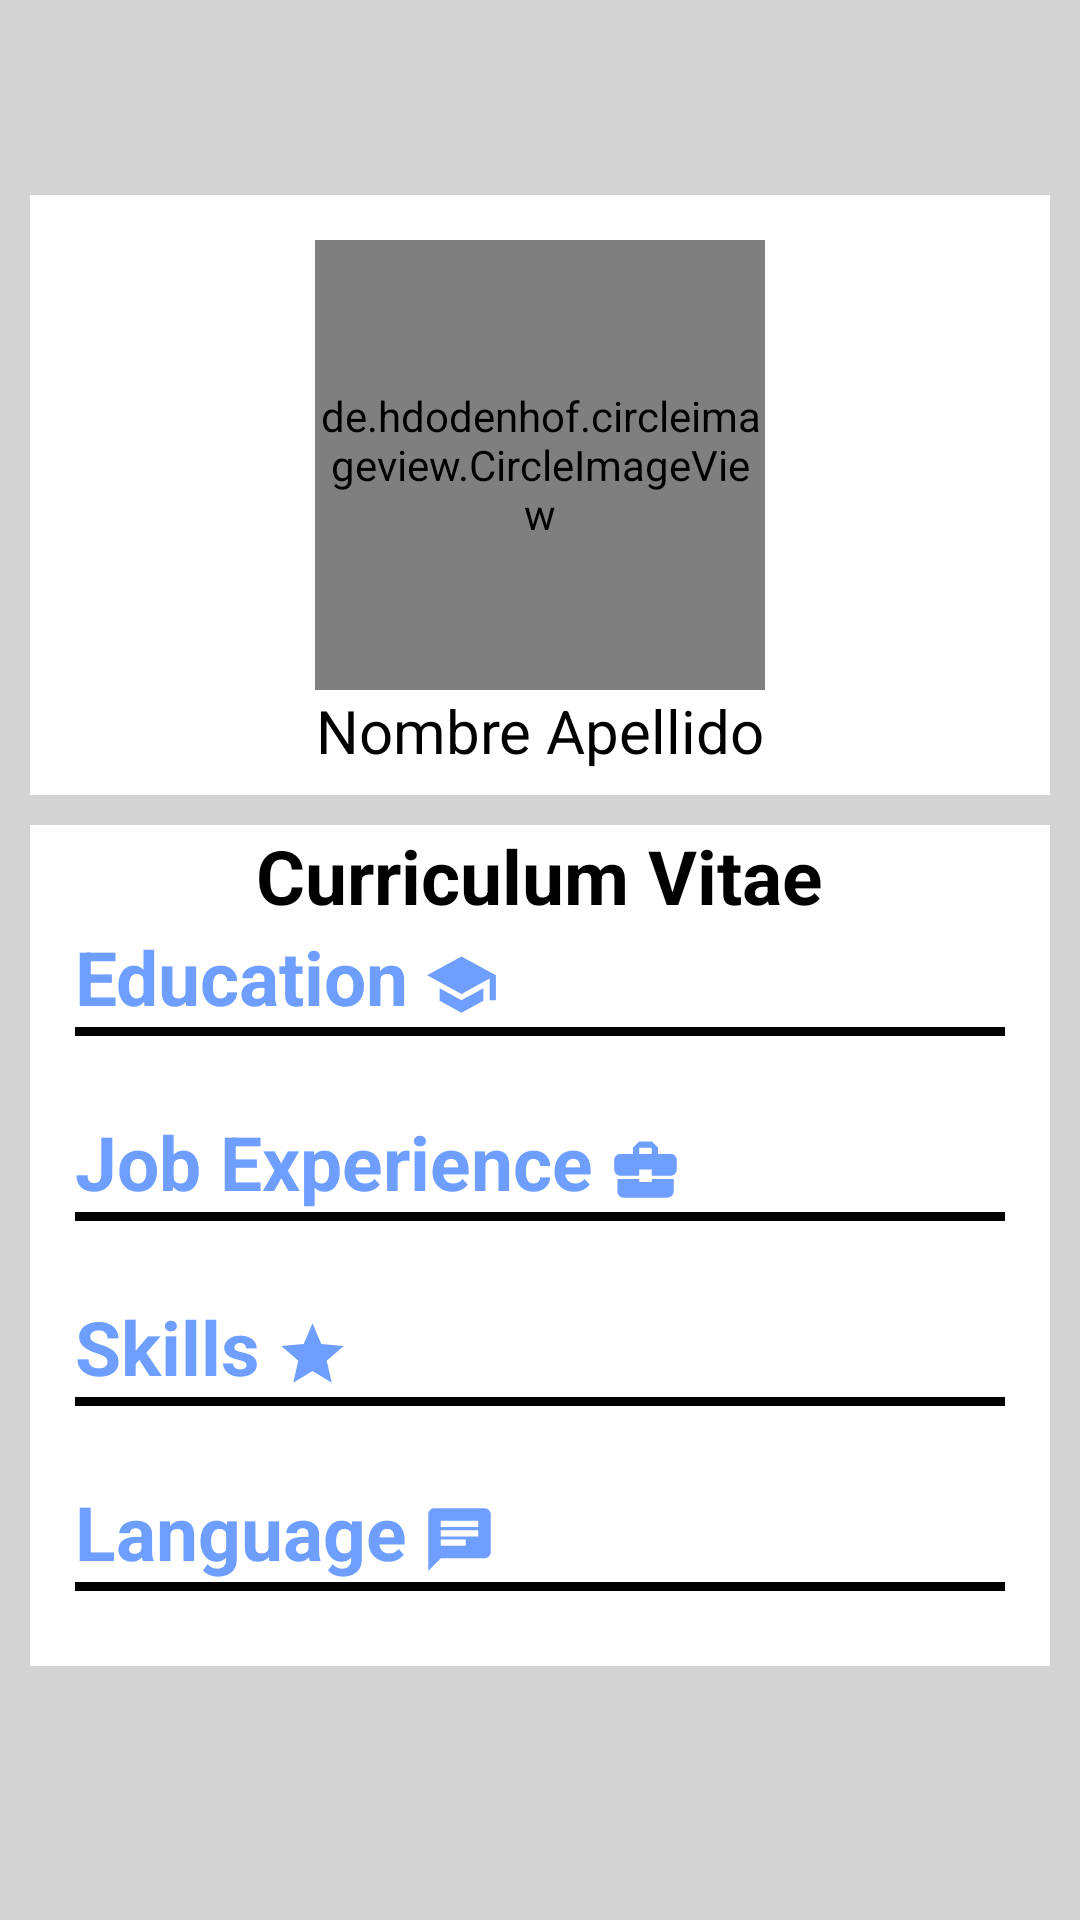

This screen was rendered from an Android layout file. Write that file and the resources it references.
<!-- AndroidManifest.xml: application theme AppTheme -->
<!-- res/layout/ver_perfil_cv_intelectual.xml -->
<?xml version="1.0" encoding="utf-8"?>
<ScrollView xmlns:android="http://schemas.android.com/apk/res/android"
    xmlns:app="http://schemas.android.com/apk/res-auto"
    android:layout_width="match_parent"
    android:background="@color/grey"
    android:layout_height="wrap_content"
    android:fillViewport="false">

    <LinearLayout
        android:orientation="vertical" android:layout_width="match_parent"
        android:layout_height="match_parent">

    <LinearLayout
        android:background="@color/white"
         android:layout_marginTop="65dp"
        android:layout_marginLeft="10dp"
        android:layout_marginRight="10dp"
        android:onClick="verPerfil"
        android:orientation="vertical" android:layout_width="match_parent"
        android:layout_height="200dp">

        <de.hdodenhof.circleimageview.CircleImageView
            xmlns:app="http://schemas.android.com/apk/res-auto"
            android:id="@+id/profile_image"
            android:layout_width="150dp"
            android:layout_marginTop="15dp"
            android:layout_gravity="center"
            android:layout_height="150dp"
            android:onClick="irEditarProfilePicture"
            android:src="@drawable/profilepicture"
            app:civ_border_color="#FF000000"
            app:civ_border_width="0dp" />

        <TextView
            android:id="@+id/textViewNombre"
            android:textSize="20sp"
            android:textAlignment="center"
            android:textColor="@color/black"
            android:layout_width="match_parent"
            android:layout_height="match_parent"
            android:text="Nombre Apellido" />

    </LinearLayout>

        <LinearLayout
            android:background="@color/white"
            android:layout_marginTop="10dp"
            android:layout_marginLeft="10dp"
            android:layout_marginRight="10dp"
            android:layout_marginBottom="70dp"
            android:onClick="editarCV"
            android:orientation="vertical" android:layout_width="match_parent"
            android:layout_height="match_parent">

            <TextView android:id="@+id/tittle"
                android:layout_width="wrap_content"
                android:layout_height="wrap_content"
                android:textColor="@color/black"
                android:text="@string/CurriculumVitae"
                android:textSize="25dp"
                android:textStyle="bold"
                android:layout_gravity="center"/>

            <LinearLayout
                android:layout_width="match_parent"
                android:layout_height="wrap_content"
                android:orientation="vertical">
                <LinearLayout
                    android:layout_width="match_parent"
                    android:layout_height="wrap_content"
                    android:orientation="horizontal">
                    <TextView android:id="@+id/Educacion"
                        android:layout_width="wrap_content"
                        android:layout_height="wrap_content"
                        android:textColor="@color/celeste"
                        android:text="@string/Education"
                        android:layout_marginLeft="15dp"
                        android:textSize="25dp"
                        android:textStyle="bold" />

                    <ImageView
                        android:id="@+id/icon1"
                        android:layout_marginLeft="5dp"
                        android:layout_width="25dp"
                        android:layout_height="25dp"
                        android:layout_marginTop="7dp"
                        app:srcCompat="@drawable/ic_school_black_24dp" />
                </LinearLayout>

                <LinearLayout
                    android:background="@color/black"
                    android:layout_width="match_parent"
                    android:layout_marginLeft="15dp"
                    android:layout_marginBottom="15dp"
                    android:layout_marginRight="15dp"
                    android:layout_height="3dp">
                </LinearLayout>
                <LinearLayout
                    android:id="@+id/layoutEducacion"
                    android:layout_marginLeft="20dp"
                    android:layout_marginBottom="10dp"
                    android:orientation="vertical"
                    android:layout_marginRight="15dp"
                    android:layout_width="match_parent"
                    android:layout_height="match_parent" />
            </LinearLayout>

            <LinearLayout
                android:layout_width="match_parent"
                android:layout_height="wrap_content"
                android:orientation="vertical">
                <LinearLayout
                    android:layout_width="match_parent"
                    android:layout_height="wrap_content"
                    android:orientation="horizontal">
                    <TextView android:id="@+id/Experiencia"
                        android:layout_width="wrap_content"
                        android:layout_height="wrap_content"
                        android:textColor="@color/celeste"
                        android:text="@string/JobExperience"
                        android:layout_marginLeft="15dp"
                        android:textSize="25dp"
                        android:textStyle="bold" />

                    <ImageView
                        android:id="@+id/icon2"
                        android:layout_marginLeft="5dp"
                        android:layout_width="25dp"
                        android:layout_height="25dp"
                        android:layout_marginTop="7dp"
                        app:srcCompat="@drawable/ic_business_center_black_24dp" />
                </LinearLayout>

                <LinearLayout
                    android:background="@color/black"
                    android:layout_width="match_parent"
                    android:layout_marginLeft="15dp"
                    android:layout_marginBottom="15dp"
                    android:layout_marginRight="15dp"
                    android:layout_height="3dp">
                </LinearLayout>
                <LinearLayout
                    android:id="@+id/layoutExperiencia"
                    android:layout_marginLeft="20dp"
                    android:layout_marginBottom="10dp"
                    android:orientation="vertical"
                    android:layout_marginRight="15dp"
                    android:layout_width="match_parent"
                    android:layout_height="match_parent" />
            </LinearLayout>

            <LinearLayout
                android:layout_width="match_parent"
                android:layout_height="wrap_content"
                android:orientation="vertical">
                <LinearLayout
                    android:layout_width="match_parent"
                    android:layout_height="wrap_content"
                    android:orientation="horizontal">
                    <TextView android:id="@+id/Skills"
                        android:layout_width="wrap_content"
                        android:layout_height="wrap_content"
                        android:textColor="@color/celeste"
                        android:text="@string/Skills"
                        android:layout_marginLeft="15dp"
                        android:textSize="25dp"
                        android:textStyle="bold" />

                    <ImageView
                        android:id="@+id/icon3"
                        android:layout_marginLeft="5dp"
                        android:layout_width="25dp"
                        android:layout_height="25dp"
                        android:layout_marginTop="7dp"
                        app:srcCompat="@drawable/ic_star_black_24dp" />
                </LinearLayout>

                <LinearLayout
                    android:background="@color/black"
                    android:layout_width="match_parent"
                    android:layout_marginLeft="15dp"
                    android:layout_marginBottom="15dp"
                    android:layout_marginRight="15dp"
                    android:layout_height="3dp">
                </LinearLayout>
                <LinearLayout
                    android:id="@+id/layoutSkills"
                    android:layout_marginLeft="20dp"
                    android:layout_marginBottom="10dp"
                    android:orientation="vertical"
                    android:layout_marginRight="15dp"
                    android:layout_width="match_parent"
                    android:layout_height="match_parent" />
            </LinearLayout>

            <LinearLayout
                android:layout_width="match_parent"
                android:layout_height="wrap_content"
                android:orientation="vertical">
                <LinearLayout
                    android:layout_width="match_parent"
                    android:layout_height="wrap_content"
                    android:orientation="horizontal">
                    <TextView android:id="@+id/Idioma"
                        android:layout_width="wrap_content"
                        android:layout_height="wrap_content"
                        android:textColor="@color/celeste"
                        android:text="@string/Language"
                        android:layout_marginLeft="15dp"
                        android:textSize="25dp"
                        android:textStyle="bold" />

                    <ImageView
                        android:id="@+id/icon4"
                        android:layout_marginLeft="5dp"
                        android:layout_width="25dp"
                        android:layout_height="25dp"
                        android:layout_marginTop="7dp"
                        app:srcCompat="@drawable/ic_chat_black_24dp" />
                </LinearLayout>

                <LinearLayout
                    android:background="@color/black"
                    android:layout_width="match_parent"
                    android:layout_marginLeft="15dp"
                    android:layout_marginBottom="15dp"
                    android:layout_marginRight="15dp"
                    android:layout_height="3dp">
                </LinearLayout>
                <LinearLayout
                    android:id="@+id/layoutIdioma"
                    android:layout_marginLeft="20dp"
                    android:layout_marginBottom="10dp"
                    android:orientation="vertical"
                    android:layout_marginRight="15dp"
                    android:layout_width="match_parent"
                    android:layout_height="match_parent" />
            </LinearLayout>

        </LinearLayout>



    </LinearLayout>
</ScrollView>
<!-- resources referenced by this layout -->
<resources>
  <color name="black">#000</color>
  <color name="celeste">#6e9eff</color>
  <color name="grey">#D3D3D3</color>
  <color name="white">#fff</color>
  <!-- drawable ic_business_center_black_24dp (drawable) -->
  <vector xmlns:android="http://schemas.android.com/apk/res/android"
          android:width="24dp"
          android:height="24dp"
          android:viewportWidth="24.0"
          android:viewportHeight="24.0">
      <path
          android:fillColor="@color/celeste"
          android:pathData="M10,16v-1L3.01,15L3,19c0,1.11 0.89,2 2,2h14c1.11,0 2,-0.89 2,-2v-4h-7v1h-4zM20,7h-4.01L15.99,5l-2,-2h-4l-2,2v2L4,7c-1.1,0 -2,0.9 -2,2v3c0,1.11 0.89,2 2,2h6v-2h4v2h6c1.1,0 2,-0.9 2,-2L22,9c0,-1.1 -0.9,-2 -2,-2zM14,7h-4L10,5h4v2z"/>
  </vector>
  <!-- drawable ic_chat_black_24dp (drawable) -->
  <vector android:height="24dp" android:tint="#6E9EFF"
      android:viewportHeight="24.0" android:viewportWidth="24.0"
      android:width="24dp" xmlns:android="http://schemas.android.com/apk/res/android">
      <path android:fillColor="#FF000000" android:pathData="M20,2L4,2c-1.1,0 -1.99,0.9 -1.99,2L2,22l4,-4h14c1.1,0 2,-0.9 2,-2L22,4c0,-1.1 -0.9,-2 -2,-2zM6,9h12v2L6,11L6,9zM14,14L6,14v-2h8v2zM18,8L6,8L6,6h12v2z"/>
  </vector>
  <!-- drawable ic_school_black_24dp (drawable) -->
  <vector android:height="24dp" android:tint="#6E9EFF"
      android:viewportHeight="24.0" android:viewportWidth="24.0"
      android:width="24dp" xmlns:android="http://schemas.android.com/apk/res/android">
      <path android:fillColor="#FF000000" android:pathData="M5,13.18v4L12,21l7,-3.82v-4L12,17l-7,-3.82zM12,3L1,9l11,6 9,-4.91V17h2V9L12,3z"/>
  </vector>
  <!-- drawable ic_star_black_24dp (drawable) -->
  <vector android:height="24dp" android:tint="#6E9EFF"
      android:viewportHeight="24.0" android:viewportWidth="24.0"
      android:width="24dp" xmlns:android="http://schemas.android.com/apk/res/android">
      <path android:fillColor="#FF000000" android:pathData="M12,17.27L18.18,21l-1.64,-7.03L22,9.24l-7.19,-0.61L12,2 9.19,8.63 2,9.24l5.46,4.73L5.82,21z"/>
  </vector>
  <string name="CurriculumVitae">Curriculum Vitae</string>
  <string name="Education">Education</string>
  <string name="JobExperience">Job Experience</string>
  <string name="Language">Language</string>
  <string name="Skills">Skills</string>
  <style name="AppTheme" parent="Theme.AppCompat.Light.DarkActionBar">
          
          <item name="colorPrimary">@color/colorPrimary</item>
          <item name="colorPrimaryDark">@color/colorPrimaryDark</item>
          <item name="colorAccent">@color/colorAccent</item>
      </style>
  <color name="colorPrimary">#6200EE</color>
  <color name="colorPrimaryDark">#3700B3</color>
  <color name="colorAccent">#03DAC5</color>
</resources>
